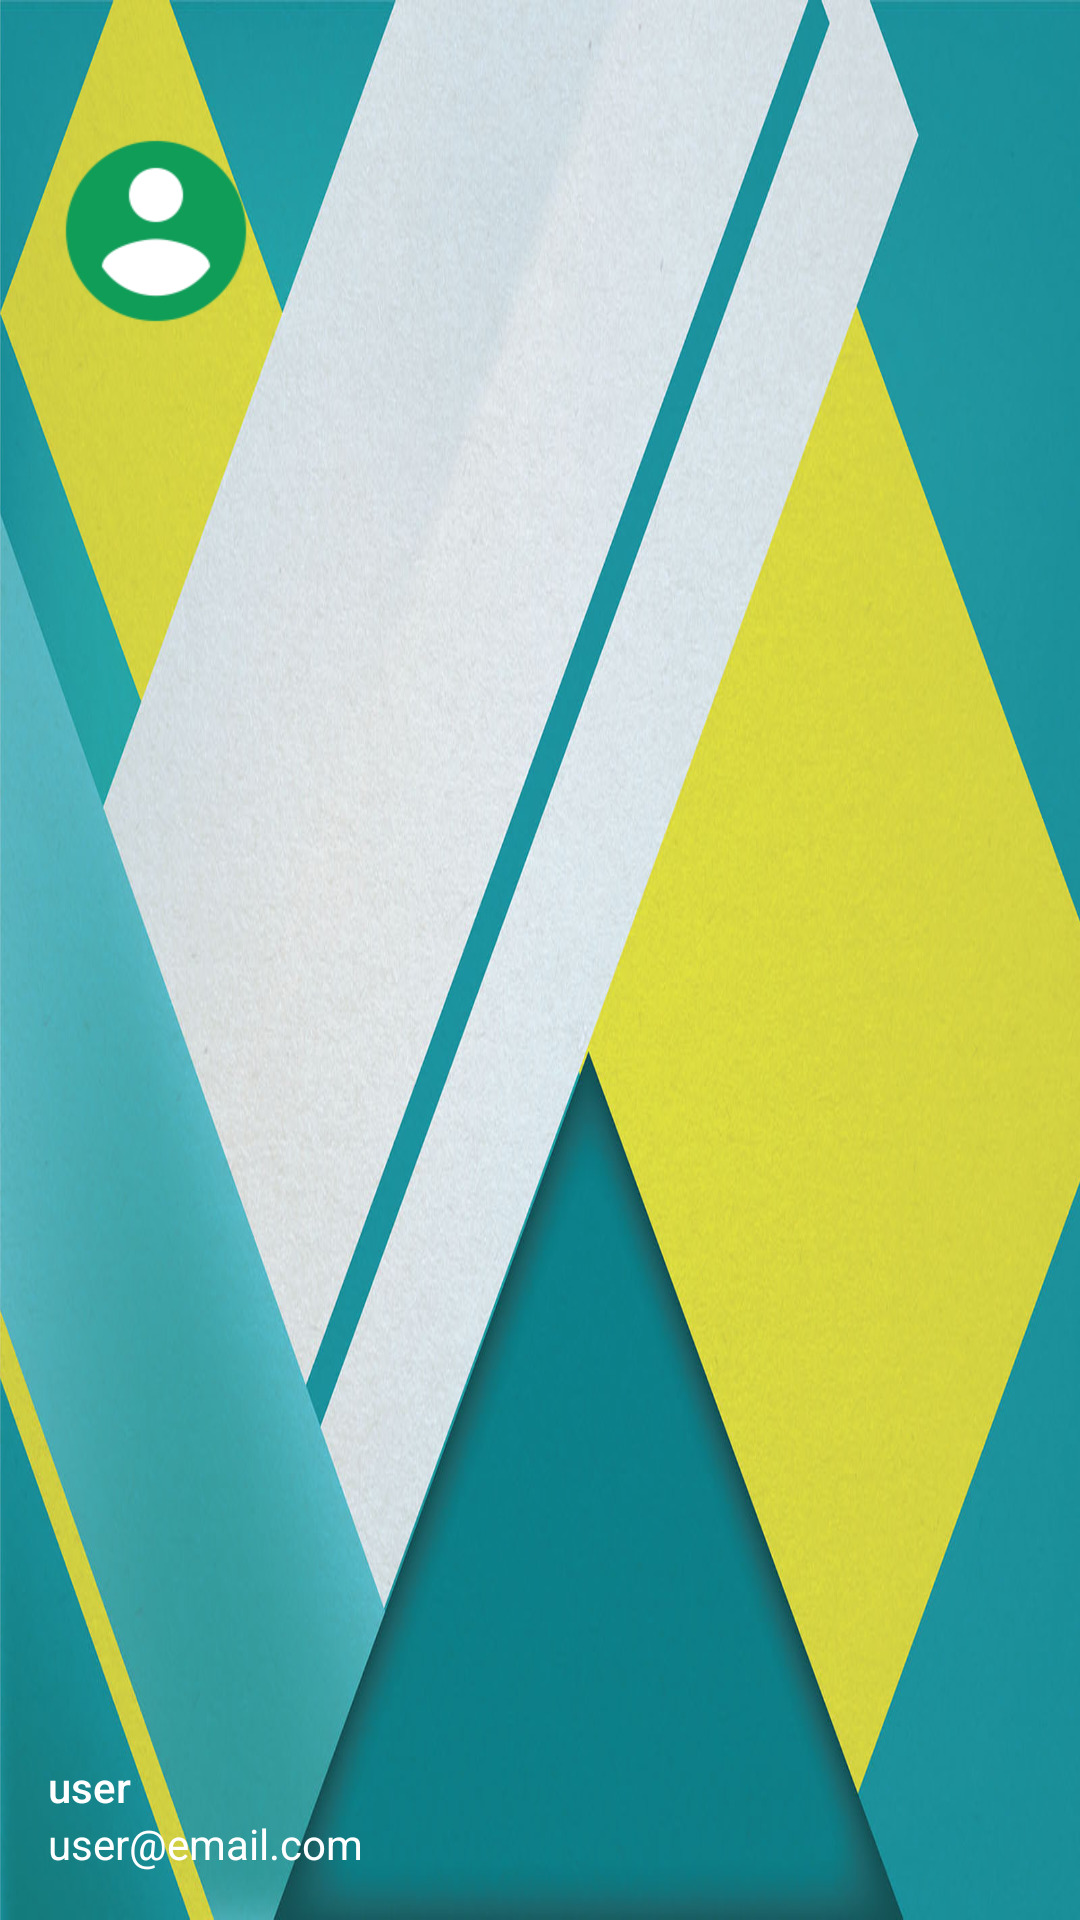

Produce the Android XML layout that renders to this screen, including the resource entries it uses.
<!-- AndroidManifest.xml: application theme AppTheme -->
<!-- res/layout/drawer_header.xml -->
<?xml version="1.0" encoding="utf-8"?>
<RelativeLayout xmlns:android="http://schemas.android.com/apk/res/android"
    android:layout_width="match_parent"
    android:layout_height="172dp"
    android:background="@drawable/material_l1"
    android:paddingTop="25dp"
    android:theme="@style/ThemeOverlay.AppCompat.Dark">

    <ImageView
        android:id="@+id/avatar"
        android:layout_width="@dimen/user_profile_avatar_size"
        android:layout_height="@dimen/user_profile_avatar_size"
        android:layout_margin="@dimen/margin_horizontal"
        android:elevation="4dp"
        android:scaleType="fitCenter"
        android:src="@drawable/ic_account_circle_green_48dp" />

    <TextView
        android:id="@+id/name"
        android:layout_width="wrap_content"
        android:layout_height="wrap_content"
        android:layout_above="@+id/email"
        android:layout_marginLeft="@dimen/margin_horizontal"
        android:layout_marginStart="@dimen/margin_horizontal"
        android:text="user"
        android:textAppearance="@style/TextAppearance.AppCompat.Body2" />

    <TextView
        android:id="@+id/email"
        android:layout_width="wrap_content"
        android:layout_height="wrap_content"
        android:layout_alignParentBottom="true"
        android:layout_marginBottom="@dimen/margin_horizontal"
        android:layout_marginLeft="@dimen/margin_horizontal"
        android:layout_marginStart="@dimen/margin_horizontal"
        android:text="user@email.com"
        android:textAppearance="@style/TextAppearance.AppCompat.Body1" />
</RelativeLayout>
<!-- resources referenced by this layout -->
<resources>
  <dimen name="margin_horizontal">16dp</dimen>
  <dimen name="user_profile_avatar_size">72dp</dimen>
  <!-- drawable ic_account_circle_green_48dp: png bitmap (drawable-hdpi, 2091 bytes) -->
  <!-- drawable material_l1: jpg bitmap (drawable-xxhdpi, 177915 bytes) -->
  <style name="AppTheme" parent="Theme.AppCompat.Light.DarkActionBar">
          
          <item name="colorPrimary">@color/colorPrimary</item>
          <item name="colorPrimaryDark">@color/colorPrimaryDark</item>
          <item name="colorAccent">@color/colorAccent</item>
          
      </style>
  <color name="colorPrimary">#65dbd5</color>
  <color name="colorPrimaryDark">#26a69a</color>
  <color name="colorAccent">#2196F3</color>
</resources>
